Dataset: dataset (GitHub, burger1473/Ejercicios2022_VisionArtificial). Classes: manzana, naranja.

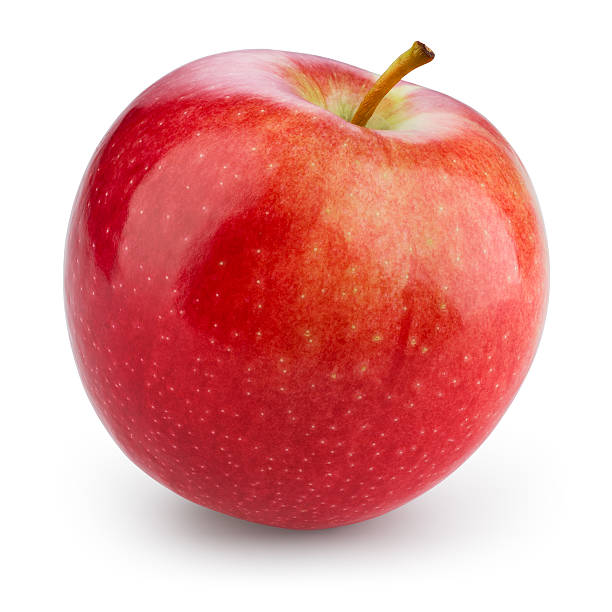
Label: manzana

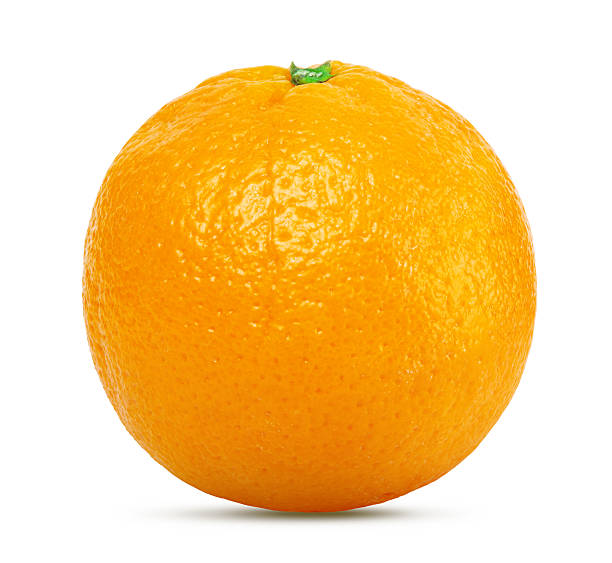
Label: naranja

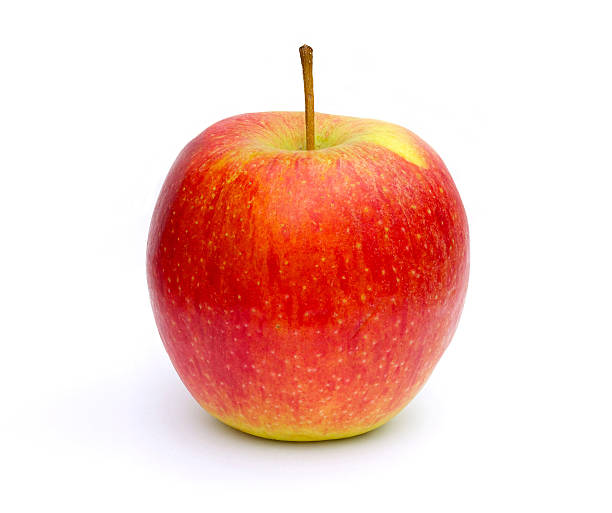
Label: manzana

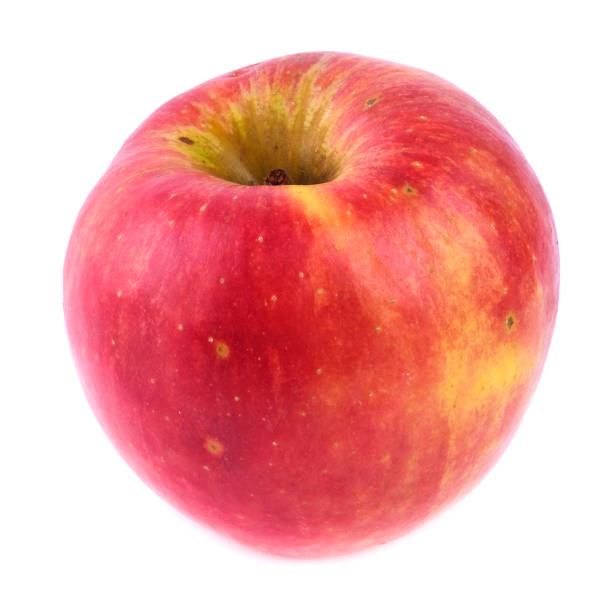
Label: manzana

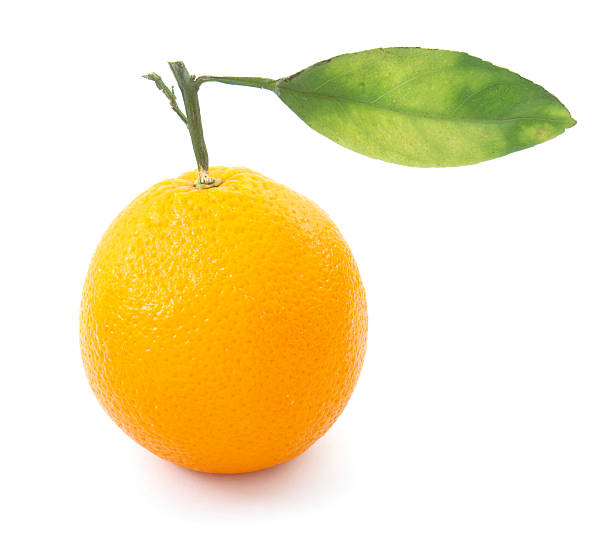
Label: naranja

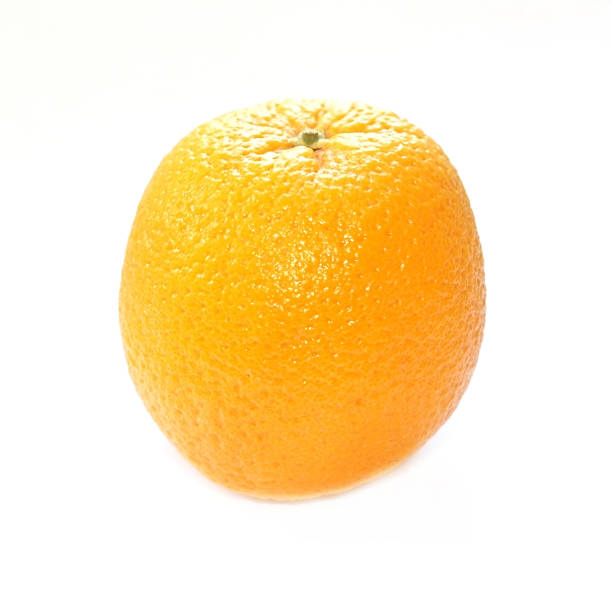
Label: naranja
